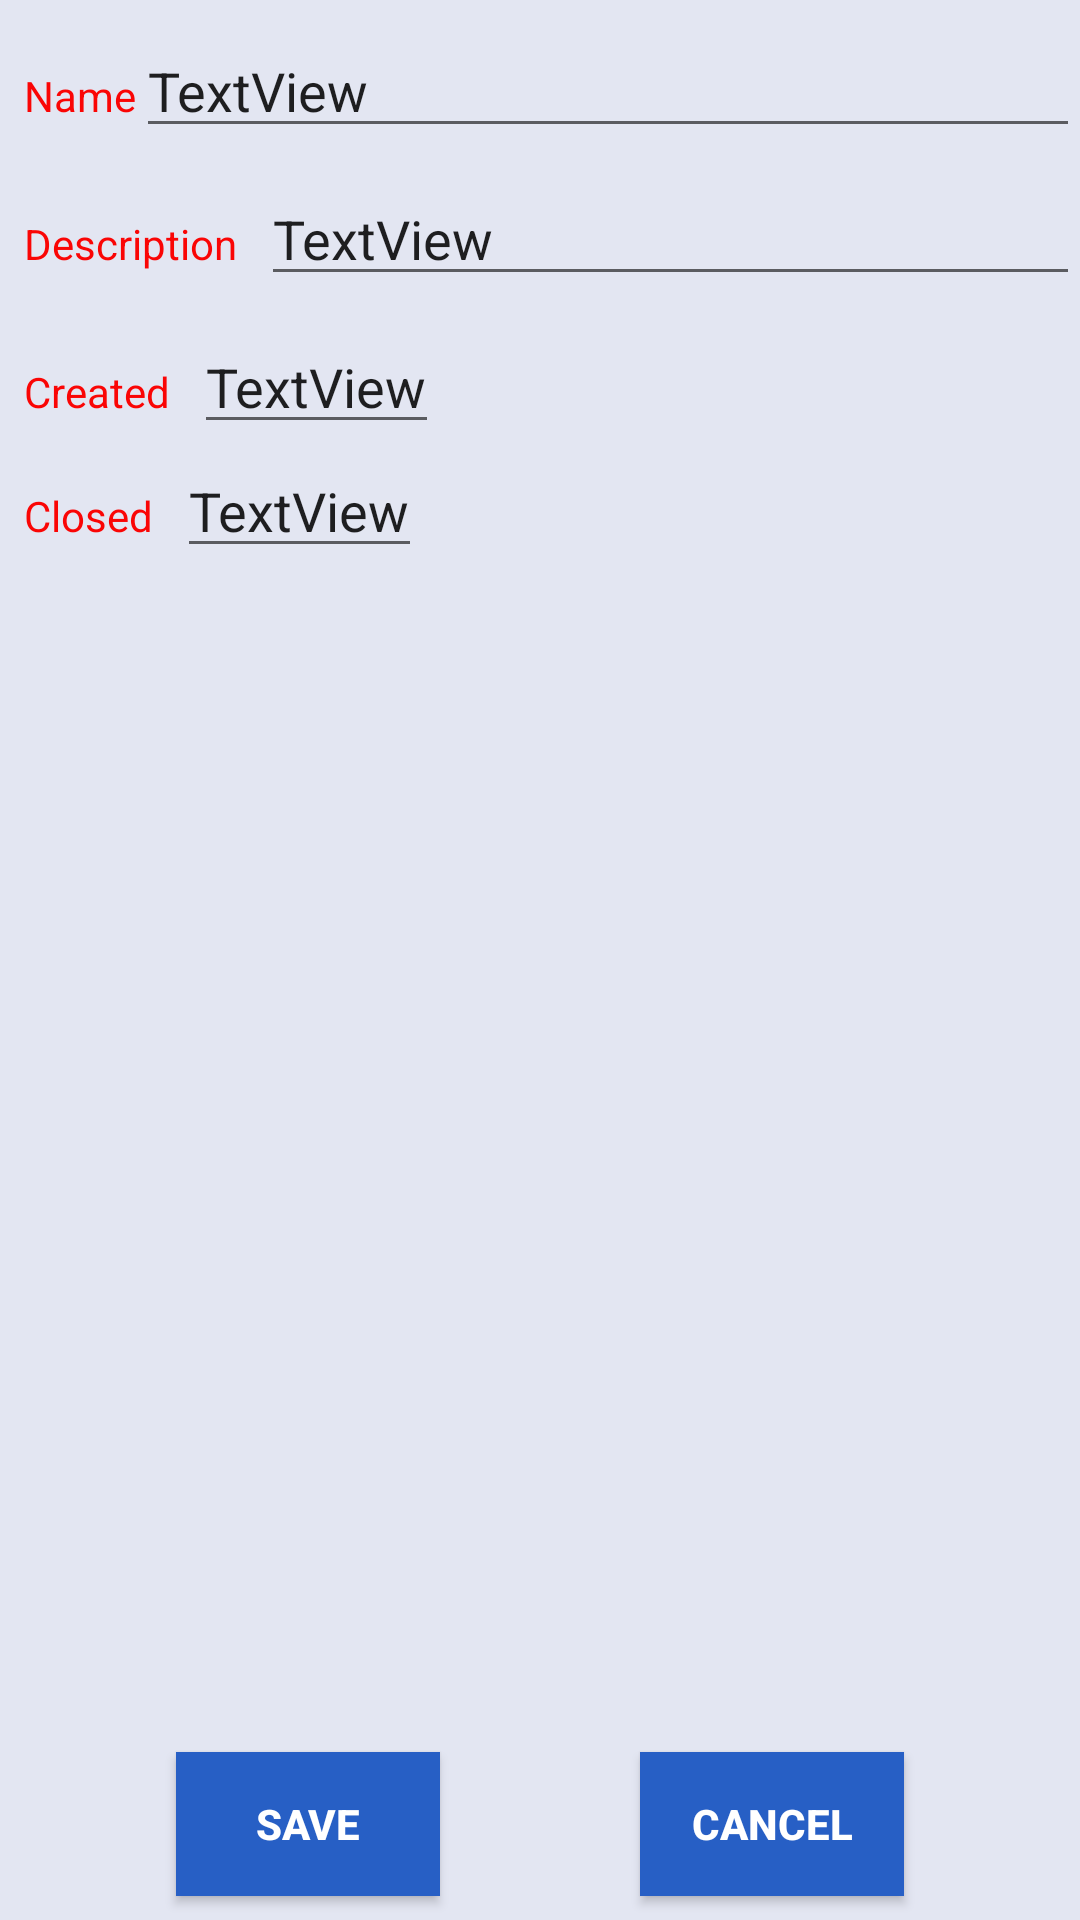

This screen was rendered from an Android layout file. Write that file and the resources it references.
<!-- AndroidManifest.xml: application theme AppTheme -->
<!-- res/layout/activity_edit_task.xml -->
<?xml version="1.0" encoding="utf-8"?>
<android.support.constraint.ConstraintLayout xmlns:android="http://schemas.android.com/apk/res/android"
    xmlns:app="http://schemas.android.com/apk/res-auto"
    xmlns:tools="http://schemas.android.com/tools"
    android:layout_width="match_parent"
    android:layout_height="match_parent"
    android:background="@color/colorGrayLight"
    tools:context=".EditTaskActivity">

    <EditText
        android:id="@+id/editTextName"
        android:layout_width="0dp"
        android:layout_height="wrap_content"
        android:layout_marginTop="8dp"
        android:hint="Input the task name..."
        android:text="TextView"
        app:layout_constraintEnd_toEndOf="parent"
        app:layout_constraintStart_toEndOf="@+id/textView5"
        app:layout_constraintTop_toTopOf="parent" />

    <EditText
        android:id="@+id/editTextDesc"
        android:layout_width="0dp"
        android:layout_height="wrap_content"
        android:layout_marginStart="8dp"
        android:layout_marginTop="8dp"
        android:hint="Input the task description..."
        android:text="TextView"
        app:layout_constraintEnd_toEndOf="parent"

        app:layout_constraintStart_toEndOf="@+id/textView6"
        app:layout_constraintTop_toBottomOf="@id/editTextName" />

    <EditText
        android:id="@+id/editTextCreated"
        android:layout_width="wrap_content"
        android:layout_height="wrap_content"
        android:layout_marginStart="8dp"
        android:layout_marginTop="8dp"
        android:text="TextView"
        app:layout_constraintStart_toEndOf="@+id/textView9"
        app:layout_constraintTop_toBottomOf="@+id/editTextDesc" />

    <EditText
        android:id="@+id/editTextClosed"
        android:layout_width="wrap_content"
        android:layout_height="wrap_content"
        android:layout_marginStart="8dp"
        android:text="TextView"
        app:layout_constraintStart_toEndOf="@+id/textView10"
        app:layout_constraintTop_toBottomOf="@+id/editTextCreated" />

    <Button
        android:id="@+id/buttonSave"
        style="@style/MyButtons"
        android:layout_width="wrap_content"
        android:layout_height="wrap_content"
        android:layout_marginStart="8dp"
        android:layout_marginEnd="8dp"
        android:layout_marginBottom="8dp"
        android:text="@string/save"
        app:layout_constraintBottom_toBottomOf="parent"
        app:layout_constraintEnd_toStartOf="@id/buttonCancel"
        app:layout_constraintStart_toStartOf="parent" />

    <Button
        android:id="@+id/buttonCancel"
        style="@style/MyButtons"
        android:layout_width="wrap_content"
        android:layout_height="wrap_content"
        android:layout_marginStart="8dp"
        android:layout_marginEnd="8dp"
        android:layout_marginBottom="8dp"
        android:text="@android:string/cancel"
        app:layout_constraintBottom_toBottomOf="parent"
        app:layout_constraintEnd_toEndOf="parent"
        app:layout_constraintStart_toEndOf="@+id/buttonSave" />

    <TextView
        android:id="@+id/textView5"
        android:layout_width="wrap_content"
        android:layout_height="wrap_content"
        android:layout_marginStart="8dp"
        android:layout_marginBottom="8dp"
        android:text="@string/name"
        android:textColor="@color/colorAccent"
        app:layout_constraintBottom_toBottomOf="@+id/editTextName"
        app:layout_constraintStart_toStartOf="parent" />

    <TextView
        android:id="@+id/textView6"
        android:layout_width="wrap_content"
        android:layout_height="wrap_content"
        android:layout_marginStart="8dp"
        android:layout_marginBottom="8dp"
        android:text="@string/description"
        android:textColor="@color/colorAccent"
        app:layout_constraintBottom_toBottomOf="@+id/editTextDesc"
        app:layout_constraintStart_toStartOf="parent" />

    <TextView
        android:id="@+id/textView9"
        android:layout_width="wrap_content"
        android:layout_height="wrap_content"
        android:layout_marginStart="8dp"
        android:layout_marginBottom="8dp"
        android:text="@string/created"
        android:textColor="@color/colorAccent"
        app:layout_constraintBottom_toBottomOf="@+id/editTextCreated"
        app:layout_constraintStart_toStartOf="parent" />

    <TextView
        android:id="@+id/textView10"
        android:layout_width="wrap_content"
        android:layout_height="wrap_content"
        android:layout_marginStart="8dp"
        android:layout_marginBottom="8dp"
        android:text="@string/closed"
        android:textColor="@color/colorAccent"
        app:layout_constraintBottom_toBottomOf="@+id/editTextClosed"
        app:layout_constraintStart_toStartOf="parent" />
</android.support.constraint.ConstraintLayout>
<!-- resources referenced by this layout -->
<resources>
  <color name="colorAccent">#FA0505</color>
  <color name="colorGrayLight">#e3e6f2</color>
  <string name="closed">Closed</string>
  <string name="created">Created</string>
  <string name="description">Description</string>
  <string name="name">Name</string>
  <string name="save">SAVE</string>
  <style name="MyButtons">
          <item name="android:textColor">@android:color/white</item>
          <item name="android:background">@color/colorPrimary</item>
          <item name="android:textStyle">bold</item>
  
  
  
  
      </style>
  <style name="AppTheme" parent="Theme.AppCompat.Light.DarkActionBar">
          
          <item name="colorPrimary">@color/colorPrimary</item>
          <item name="colorPrimaryDark">@color/colorPrimaryDark</item>
          <item name="colorAccent">@color/colorAccent</item>
  
          <item name="android:textColor">@android:color/black</item>
      </style>
  <color name="colorPrimary">#275FC5</color>
  <color name="colorPrimaryDark">#00574B</color>
</resources>
